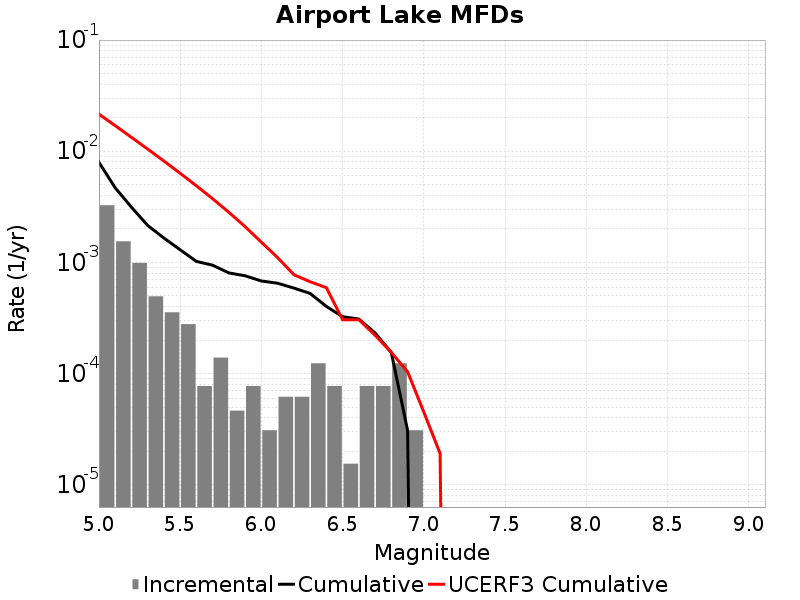

Values plotted in this chart, from the file beside it:
Magnitude, Incremental Rate, Cumulative Rate, UCERF3 Cumulative Rate
5.05, 0.003266, 0.007957, 0.02157
5.15, 0.001548, 0.00469, 0.01699
5.25, 9.907008E-4, 0.003142, 0.01335
5.35, 4.953504E-4, 0.002152, 0.01046
5.45, 3.560331E-4, 0.001656, 0.008162
5.55, 2.786346E-4, 0.0013, 0.006338
5.65, 7.73985E-5, 0.001022, 0.004889
5.75, 1.393173E-4, 9.442617E-4, 0.003738
5.85, 4.64391E-5, 8.049444E-4, 0.002823
5.95, 7.73985E-5, 7.585053E-4, 0.002097
6.05, 3.09594E-5, 6.811068E-4, 0.001521
6.15, 6.19188E-5, 6.501474E-4, 0.001106
6.25, 6.19188E-5, 5.882286E-4, 7.762729E-4
6.35, 1.238376E-4, 5.2630977E-4, 6.7064934E-4
6.45, 7.73985E-5, 4.024722E-4, 5.9330097E-4
6.55, 1.54797E-5, 3.250737E-4, 3.0551254E-4
6.65, 7.73985E-5, 3.09594E-4, 3.0551254E-4
6.75, 7.73985E-5, 2.321955E-4, 2.2160172E-4
6.85, 1.238376E-4, 1.54797E-4, 1.5514804E-4
6.95, 3.09594E-5, 3.09594E-5, 1.04104074E-4
7.05, 0.0, 0.0, 4.508191E-5
7.15, 0.0, 0.0, 1.9167075E-5
7.25, 0.0, 0.0, 0.0
7.35, 0.0, 0.0, 0.0
7.45, 0.0, 0.0, 0.0
7.55, 0.0, 0.0, 0.0
7.65, 0.0, 0.0, 0.0
7.75, 0.0, 0.0, 0.0
7.85, 0.0, 0.0, 0.0
7.95, 0.0, 0.0, 0.0
8.05, 0.0, 0.0, 0.0
8.15, 0.0, 0.0, 0.0
8.25, 0.0, 0.0, 0.0
8.35, 0.0, 0.0, 0.0
8.45, 0.0, 0.0, 0.0
8.55, 0.0, 0.0, 0.0
8.65, 0.0, 0.0, 0.0
8.75, 0.0, 0.0, 0.0
8.85, 0.0, 0.0, 0.0
8.95, 0.0, 0.0, 0.0
9.05, 0.0, 0.0, 0.0
